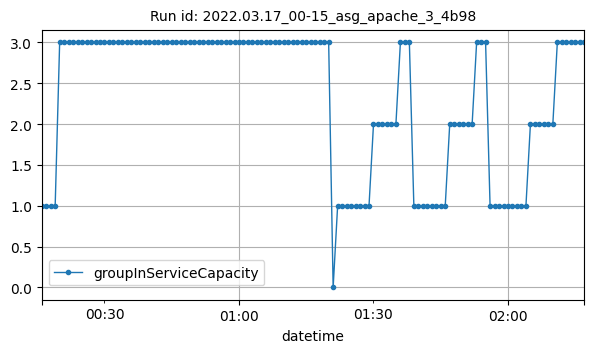

The table this chart was drawn from, first rows:
datetime, groupInServiceCapacity
2022-03-17T00:16:00Z, 1
2022-03-17T00:17:00Z, 1
2022-03-17T00:18:00Z, 1
2022-03-17T00:19:00Z, 1
2022-03-17T00:20:00Z, 3
2022-03-17T00:21:00Z, 3
2022-03-17T00:22:00Z, 3
2022-03-17T00:23:00Z, 3
2022-03-17T00:24:00Z, 3
2022-03-17T00:25:00Z, 3
2022-03-17T00:26:00Z, 3
2022-03-17T00:27:00Z, 3
2022-03-17T00:28:00Z, 3
2022-03-17T00:29:00Z, 3
2022-03-17T00:30:00Z, 3
2022-03-17T00:31:00Z, 3
2022-03-17T00:32:00Z, 3
2022-03-17T00:33:00Z, 3
2022-03-17T00:34:00Z, 3
2022-03-17T00:35:00Z, 3
2022-03-17T00:36:00Z, 3
2022-03-17T00:37:00Z, 3
2022-03-17T00:38:00Z, 3
2022-03-17T00:39:00Z, 3
2022-03-17T00:40:00Z, 3
2022-03-17T00:41:00Z, 3
2022-03-17T00:42:00Z, 3
2022-03-17T00:43:00Z, 3
2022-03-17T00:44:00Z, 3
2022-03-17T00:45:00Z, 3
2022-03-17T00:46:00Z, 3
2022-03-17T00:47:00Z, 3
2022-03-17T00:48:00Z, 3
2022-03-17T00:49:00Z, 3
2022-03-17T00:50:00Z, 3
2022-03-17T00:51:00Z, 3
2022-03-17T00:52:00Z, 3
2022-03-17T00:53:00Z, 3
2022-03-17T00:54:00Z, 3
2022-03-17T00:55:00Z, 3
2022-03-17T00:56:00Z, 3
2022-03-17T00:57:00Z, 3
2022-03-17T00:58:00Z, 3
2022-03-17T00:59:00Z, 3
2022-03-17T01:00:00Z, 3
2022-03-17T01:01:00Z, 3
2022-03-17T01:02:00Z, 3
2022-03-17T01:03:00Z, 3
2022-03-17T01:04:00Z, 3
2022-03-17T01:05:00Z, 3
2022-03-17T01:06:00Z, 3
2022-03-17T01:07:00Z, 3
2022-03-17T01:08:00Z, 3
2022-03-17T01:09:00Z, 3
2022-03-17T01:10:00Z, 3
2022-03-17T01:11:00Z, 3
2022-03-17T01:12:00Z, 3
2022-03-17T01:13:00Z, 3
2022-03-17T01:14:00Z, 3
2022-03-17T01:15:00Z, 3
... 62 more rows
